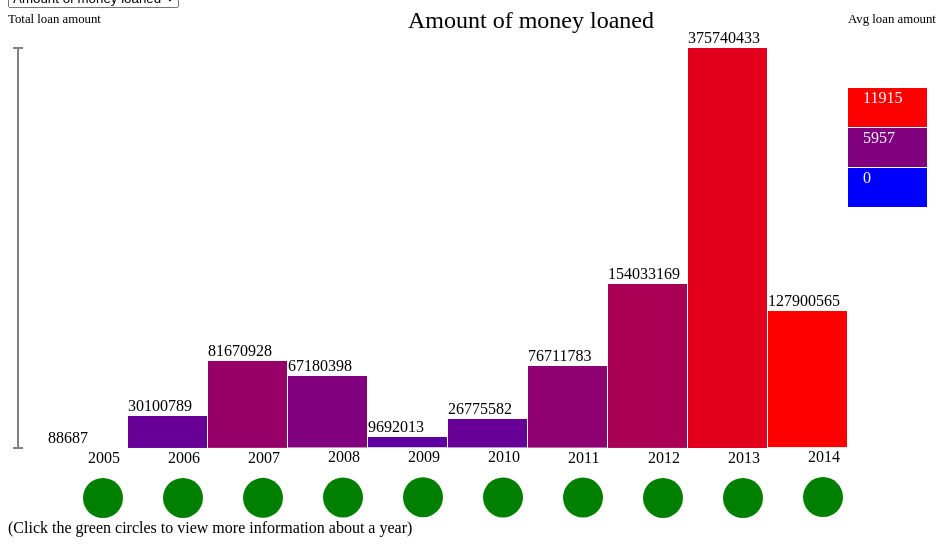
D3 v3 page, settled after 480 driven frames (8 s of simulated time); the page loaded 2 data file(s).


		
			// Bind initialization logic to page load. 
			window.onload = function () {
				initializeCharts();
				alert("For my data visualization I chose Prosper's loan data on all the loans that they have issued since 2005. I chose this data set because I was curious about examining the U.S. economy in terms of investments being made, people's financial health, and how well certain occupations are doing as the nature of the economy has changed through out the years.\n\nThe visualization is divided into two charts, the one at the top summarizes the data by the years and another that pops up when a year is selected that shows how all the money has been loaned for that year by occupation. When a year and/or occupation is selected, windows pop up with more details about that data point.\n\nAs you can see from the data, the 2008 financial crisis' impact on income and investments was significant. However, the data also illustrates that economic activity quickly built back up to a peak in 2013 as shown by more money being loaned, annual incomes raising, and more people investing.\n\nPlease note some data may be missing due to Prosper not incorporating it until a later date.");
			}

			// Global variables.
			var overviewChartId = '#overviewChart',
				detailChartId = '#detailChart',
				loanSummaryData = null, // Stores the summary data after it has been loaded.
				occupationSummaryData = null, // Stores the occupation data after it has been loaded.
				chartHeight = 400,
				chartWidth = 1060,
				margin = 40,
				barWidth = 80,
				buttonInactiveColor = "green",
				buttonActiveColor = "aquamarine",
				gridTextColorA = "DimGray",
				gridTextColorB = "Gray",
				selectedYearId = null, // Keeps track of the currently selected year data point id. Needed for changing the chart and maintaining a selection.
				selectedYear = null,
				selectedOccupationId = null, // Keeps track of the currently selected occupation data point id. Needed for changing the chart and maintaining a selection.
				selectedOccupationName = null;
				
			// Function called on page load to do all initialization logic.
			function initializeCharts() {
				loadData();
			}
			
			// Function called when a year is selected on the main histogram.
			function updateSelectedYear(id, year) {
			
				// Clear chart
				d3.select(detailChartId).selectAll("*").remove();
			
				buildDetailChart(detailChartId, chartHeight + 40, barWidth);
			
				// If a button is currently selected, set it back to the inactive color.
				if (selectedYearId != null)
					d3.select("#yearSelector_" + selectedYearId).attr("fill", buttonInactiveColor);
					
				// Cache reference to newly selected button and set it's color to active.
				selectedYearId = id;
				selectedYear = year;
				d3.select("#yearSelector_" + selectedYearId).attr("fill", buttonActiveColor);
			
				// Update the detail chart with the selected year's data.
				updateYearDetailChart(id);
								
				if (selectedOccupationId != null) {

					var dataSubset = getDataSubset(occupationSummaryData, selectedYear);
					
					var occupationData = getDataPoint("Occupation", selectedOccupationName, dataSubset);
					
					if (occupationData != null) {
						
						selectedOccupationId = null;
						updateSelectedOccupation(occupationData['Id'], selectedOccupationName, dataSubset);
						
					}
				}
			}
			
			// Function called when an occupation is selected.
			function updateSelectedOccupation(id, occupation, dataSubset) {

				// If a button is currently selected, set it back to the inactive color.
				if (selectedOccupationId != null)
					d3.select("#occupationSelector_" + selectedOccupationId).attr("fill", buttonInactiveColor);
					
				// Cache reference to newly selected button and set it's color to active.
				selectedOccupationId = id;
				selectedOccupationName = occupation;
				d3.select("#occupationSelector_" + selectedOccupationId).attr("fill", buttonActiveColor);
				
				updateOccupationDetailChart(selectedOccupationId, dataSubset)
			}
		
			// Sets current chart being displayed in the main histogram.
			function displayChart(chartType) {
				
				// Clear chart
				d3.select(overviewChartId).selectAll("*").remove();

				// Draw new chart.
				switch (chartType) {
					case "loanOriginalAmount":
						buildLoanSummaryHistogram(overviewChartId, 'Amount of money loaned', 'sum_loanOriginalAmount', 'mean_loanOriginalAmount', 'Avg loan amount', 'Total loan amount');
						break;
					
					case "investors":
						buildLoanSummaryHistogram(overviewChartId, 'Number of investors', 'sum_investors', 'mean_investors', 'Avg number of investors', 'Total number of investors');
						break;
					
					case "amountDelinquent":
						buildLoanSummaryHistogram(overviewChartId, 'Amount of money delinquent', 'sum_amountDelinquent', 'mean_amountDelinquent', 'Avg amount of money delinquent', 'Total amount of money delinquent');
						break;

					case "statedAnnualIncome":
						buildLoanSummaryHistogram(overviewChartId, 'Stated annual income', 'sum_statedAnnualIncome', 'mean_statedAnnualIncome', 'Avg annual income', 'Total annual income');
						break;
						
					case "annualLoanPayment":
						buildLoanSummaryHistogram(overviewChartId, 'Annual loan payment', 'sum_annualLoanPayment', 'mean_annualLoanPayment', 'Avg annual loan payment', 'Total annual loan payment');
						break;
				}
				
				// Refresh with the currently selected year if any.
				if (selectedYearId != null)
					updateSelectedYear(selectedYearId, selectedYear);
			}
				
			// Loads all of the data and draws the first chart.
			function loadData() {
				
				d3.csv("prosperLoanData_SummaryByYear.csv", function(error, data) {
				
					data.forEach(function(d) {
						d['Id'] = parseInt(d['Id']);
						d['ListingCreationYear'] = handleNaN(parseInt(d['ListingCreationYear']));
						
						d['mean_loanOriginalAmount'] = handleNaN(parseInt(d['mean_loanOriginalAmount']));
						d['mean_investors'] = handleNaN(parseInt(d['mean_investors']));
						d['mean_prosperScore'] = handleNaN(parseInt(d['mean_prosperScore']));
						d['mean_amountDelinquent'] = handleNaN(parseInt(d['mean_amountDelinquent']));
						d['mean_estimatedLoss'] = handleNaN(parseFloat(d['mean_estimatedLoss']));
						d['mean_estimatedReturn'] = handleNaN(parseFloat(d['mean_estimatedReturn']));
						d['mean_statedAnnualIncome'] = handleNaN(parseInt(d['mean_statedMonthlyIncome'] * 12));
						d['mean_creditScoreRangeLower'] = handleNaN(parseInt(d['mean_creditScoreRangeLower']));
						d['mean_annualLoanPayment'] = handleNaN(parseInt(d['mean_monthlyLoanPayment'] * 12));
						d['mean_borrowerAPR'] = handleNaN(parseFloat(d['mean_borrowerAPR']));
						d['mean_borrowerRate'] = handleNaN(parseFloat(d['mean_borrowerRate']));
						d['mean_debtToIncomeRatio'] = handleNaN(parseFloat(d['mean_debtToIncomeRatio']));
						d['mean_term'] = handleNaN(parseInt(d['mean_term']));
						
						d['count'] = handleNaN(parseInt(d['count']));
						
						d['sum_loanOriginalAmount'] = handleNaN(parseInt(d['sum_loanOriginalAmount']));
						d['sum_investors'] = handleNaN(parseInt(d['sum_investors']));
						d['sum_prosperScore'] = handleNaN(parseInt(d['sum_prosperScore']));
						d['sum_amountDelinquent'] = handleNaN(parseInt(d['sum_amountDelinquent']));
						d['sum_estimatedLoss'] = handleNaN(parseFloat(d['sum_estimatedLoss']));
						d['sum_estimatedReturn'] = handleNaN(parseFloat(d['sum_estimatedReturn']));
						d['sum_statedAnnualIncome'] = handleNaN(parseInt(d['sum_statedMonthlyIncome'] * 12));
						d['sum_creditScoreRangeLower'] = handleNaN(parseInt(d['sum_creditScoreRangeLower']));
						d['sum_annualLoanPayment'] = handleNaN(parseInt(d['sum_monthlyLoanPayment'] * 12));
						d['sum_borrowerAPR'] = handleNaN(parseFloat(d['sum_borrowerAPR']));
						d['sum_borrowerRate'] = handleNaN(parseFloat(d['sum_borrowerRate']));
						d['sum_debtToIncomeRatio'] = handleNaN(parseFloat(d['sum_debtToIncomeRatio']));
						d['sum_term'] = handleNaN(parseInt(d['sum_term']));
					});
					
					loanSummaryData = data;
					
					displayChart("loanOriginalAmount");
				});
				
				d3.csv("prosperLoanData_SummaryByYearAndOccupation.csv", function(error, data) {
				
					data.forEach(function(d) {
						d['Id'] = parseInt(d['Id']);
						d['ListingCreationYear'] = handleNaN(parseInt(d['ListingCreationYear']));
						
						d['mean_loanOriginalAmount'] = handleNaN(parseInt(d['mean_loanOriginalAmount']));
						d['mean_investors'] = handleNaN(parseInt(d['mean_investors']));
						d['mean_prosperScore'] = handleNaN(parseInt(d['mean_prosperScore']));
						d['mean_amountDelinquent'] = handleNaN(parseInt(d['mean_amountDelinquent']));
						d['mean_estimatedLoss'] = handleNaN(parseFloat(d['mean_estimatedLoss']));
						d['mean_estimatedReturn'] = handleNaN(parseFloat(d['mean_estimatedReturn']));
						d['mean_statedAnnualIncome'] = handleNaN(parseInt(d['mean_statedMonthlyIncome'] * 12));
						d['mean_creditScoreRangeLower'] = handleNaN(parseInt(d['mean_creditScoreRangeLower']));
						d['mean_annualLoanPayment'] = handleNaN(parseInt(d['mean_monthlyLoanPayment'] * 12));
						d['mean_borrowerAPR'] = handleNaN(parseFloat(d['mean_borrowerAPR']));
						d['mean_borrowerRate'] = handleNaN(parseFloat(d['mean_borrowerRate']));
						d['mean_debtToIncomeRatio'] = handleNaN(parseFloat(d['mean_debtToIncomeRatio']));
						d['mean_term'] = handleNaN(parseInt(d['mean_term']));
						
						d['count'] = handleNaN(parseInt(d['count']));
						
						d['sum_loanOriginalAmount'] = handleNaN(parseInt(d['sum_loanOriginalAmount']));
						d['sum_investors'] = handleNaN(parseInt(d['sum_investors']));
						d['sum_prosperScore'] = handleNaN(parseInt(d['sum_prosperScore']));
						d['sum_amountDelinquent'] = handleNaN(parseInt(d['sum_amountDelinquent']));
						d['sum_estimatedLoss'] = handleNaN(parseFloat(d['sum_estimatedLoss']));
						d['sum_estimatedReturn'] = handleNaN(parseFloat(d['sum_estimatedReturn']));
						d['sum_statedAnnualIncome'] = handleNaN(parseInt(d['sum_statedMonthlyIncome'] * 12));
						d['sum_creditScoreRangeLower'] = handleNaN(parseInt(d['sum_creditScoreRangeLower']));	
						d['sum_annualLoanPayment'] = handleNaN(parseInt(d['sum_monthlyLoanPayment'] * 12));
						d['sum_borrowerAPR'] = handleNaN(parseFloat(d['sum_borrowerAPR']));
						d['sum_borrowerRate'] = handleNaN(parseFloat(d['sum_borrowerRate']));
						d['sum_debtToIncomeRatio'] = handleNaN(parseFloat(d['sum_debtToIncomeRatio']));
						d['sum_term'] = handleNaN(parseInt(d['sum_term']));
					});
					
					occupationSummaryData = data;
				});
			}

			// Build the bar chart of how all the money for the year was loaned by occupation
			function buildLoanDetailHistogram(chart, year, key) {
			
				var dataSubset = getDataSubset(occupationSummaryData, year),
					titleTextSize = "1em";
			
				var graphPosX = 465,
					prevPosY = 50,
					sum = d3.sum(dataSubset, function(d) {
						if (d['ListingCreationYear'] == year)
							return d[key];
						else return 0;
					}),
					colors = d3.scale.category20();
				
				var posY = d3.scale.linear()
					.domain([0, sum])
					.range([0, chartHeight]);
					
				// Bind data to visuals
				var bar = chart.selectAll("g")
					.data(dataSubset)
					.enter()
					.append("g")
					.attr("transform", function(d, i) {

						lastEndPointY = prevPosY;
						prevPosY = lastEndPointY + posY(d[key]);
						
						return "translate(" + graphPosX + "," + lastEndPointY + ")";
					});
					
				// Attach chart title text
				chart.append("text")
					.attr("x", graphPosX - 60)
					.attr("y", 30)
					.style("font-size", titleTextSize)
					.text("Total money loaned for " + year + " by occupation");
				
				// Build visual bar objects.
				bar.append("rect")
					.attr("width", barWidth)
					.attr("height", function(d) {
						var value = posY(d[key]) - 1;
						if (value < 0) value = 0;
						
						return value; 
					})
					.attr("fill", function(d, i) { return colors(i); });
					
				// Build occupation selector bounding areas.
				bar.append("circle")
					.attr("cx", function(d, i) {
						if (i % 2 == 0)
							return 90 + ((i % 3) * 10);
						else return -30 + ((i % 3) * 10);
					})
					.attr("cy", function(d) {
						var value = (posY(d[key]) / 2) - 1;
						if (value < 0) value = 0;
						
						return value; 
					})
					.attr("r", barWidth / 16)
					.attr("fill", buttonInactiveColor)
					.attr("id", function(d) {
						return "occupationSelector_" + d["Id"];
					})
					.on("click", function(d) {
						updateSelectedOccupation(d["Id"], d["Occupation"], dataSubset);
					});
					
				chart.append("text")
					.attr("x", graphPosX - 300)
					.attr("y", prevPosY + 20)
					.style("font-size", "1em")
					.text("(Click the " + buttonInactiveColor + " circles to view more information about an occupation)");
					
			}
			
			// Builds the main summary histogram.
			function buildLoanSummaryHistogram(overviewChartId, chartTitle, barKey, colorKey, colorScaleLabel, transformScaleLabel) {
			
				var legendBarHeight = 40,
					legendBarTextOffset = 15,
					colorScaleMax = d3.max(loanSummaryData, function(d) {
							return d[colorKey];
						}),
					colorScaleMin = 0,
					transformScaleMax = d3.max(loanSummaryData, function(d) { return d[barKey]; }),
					transformScaleMin = d3.min(loanSummaryData, function(d) { return d[barKey]; }),
					titleTextSize = "1.5em",
					labelTextSize = ".8em",
					sumTextSize = "1em",
					yearTextSize = "1em",
					avgTextSize = "1em";
					
				// Build transformations
				var colorGrad = d3.scale.linear()
					.domain([colorScaleMin, colorScaleMax])
					.range(["blue", "red"]);

				var posY = d3.scale.linear()
					.domain([transformScaleMin, transformScaleMax])
					.range([chartHeight, 0]);
				
				var scaleY = d3.scale.linear()
					.domain([transformScaleMin, transformScaleMax])
					.range([0, chartHeight]);
					
				// Initialize chart
				var chart = d3.select(overviewChartId)
					.attr("width", barWidth * (loanSummaryData.length + 1) + (2 * margin) + 100)
					.attr("height", chartHeight + (2 * margin) + 60);

				// Bind data to visuals
				var bar = chart.selectAll("g")
					.data(loanSummaryData)
					.enter()
					.append("g")
					.attr("transform", function(d, i) {
						if (isNaN(loanSummaryData[i][barKey]))
							return "translate(" + ((i * barWidth) + margin) + ",0)";
						else return "translate(" + ((i * barWidth) + margin) + "," + parseInt(posY(loanSummaryData[i][barKey]) + margin) + ")";
					});
				
				// Build visual bar objects.
				bar.append("rect")
					.attr("width", barWidth - 1)
					.attr("height", function(d) {
						if (isNaN(d[barKey]))
							return 0;
						else return scaleY(d[barKey]); 
					})
					.attr("fill", function(d) { return colorGrad(d[colorKey]); });

				// Attach chart title text
				chart.append("text")
					.attr("x", (barWidth * loanSummaryData.length) / 2)
					.attr("y", 20)
					.style("font-size", titleTextSize)
					.text(chartTitle);
					
				chart.append("text")
					.attr("x", 0)
					.attr("y", 525)
					.style("font-size", "1em")
					.text("(Click the " + buttonInactiveColor + " circles to view more information about a year)");

				// Attach sum amount text
				bar.append("text")
					.attr("x", 0)
					.attr("y", -5)
					.attr("fill", "black")
					.style("font-size", sumTextSize)
					.text(function(d) { return parseInt(d[barKey]); });
				
				// Build selecting bounding areas.
				bar.append("circle")
					.attr("cx", 55)
					.attr("cy", function(d) {
						if (isNaN(d[barKey]))
							return margin + chartHeight + 50;
						else return scaleY(d[barKey]) + 50;
					})
					.attr("r", barWidth / 4)
					.attr("fill", buttonInactiveColor)
					.attr("id", function(d) {
						return "yearSelector_" + d["Id"];
					})
					.on("click", function(d) {
						updateSelectedYear(d["Id"], d['ListingCreationYear']);
					});
				
				// Attach year for each bar.
				bar.append("text")
					.attr("x", barWidth / 2)
					.attr("y", function(d) {
						if (isNaN(d[barKey]))
							return margin + chartHeight + 15;
						else return scaleY(d[barKey]) + 15;
					})
					.attr("fill", "black")
					.style("font-size", yearTextSize)
					.attr("opacity", function (d) {
						if (isNaN(d[barKey]))
							return 1;
						else return 1;
					})
					.text(function(d) { return parseInt(d["ListingCreationYear"]); });
					
				// Build color legend
				
				// Max
				chart.append("rect")
					.attr("x", (10 * barWidth) + margin)
					.attr("y", legendBarHeight + margin )
					.attr("width", barWidth - 1)
					.attr("height", legendBarHeight - 1)
					.attr("fill", function(d) {
						return colorGrad(colorScaleMax);
					});
					
				chart.append("text")
						.attr("x", (10 * barWidth) + margin + legendBarTextOffset)
						.attr("y", legendBarHeight + margin + legendBarTextOffset)
						.attr("fill", "white")
						.style("font-size", avgTextSize)
						.text(function() { return parseInt(colorScaleMax); });
				
				// Mid
				chart.append("rect")
					.attr("x", (10 * barWidth) + margin)
					.attr("y", (legendBarHeight * 2) + margin)
					.attr("width", barWidth - 1)
					.attr("height", legendBarHeight - 1)
					.attr("fill", function(d) {
						return colorGrad(colorScaleMin + ((colorScaleMax - colorScaleMin) / 2));
					})
					
				chart.append("text")
					.attr("x", (10 * barWidth) + margin + legendBarTextOffset)
					.attr("y", (legendBarHeight * 2) + margin + legendBarTextOffset)
					.attr("fill", "white")
					.style("font-size", avgTextSize)
					.text(function() { return parseInt(colorScaleMin + ((colorScaleMax - colorScaleMin) / 2)); });
				
				// Min
				chart.append("rect")
					.attr("x", (10 * barWidth) + margin)
					.attr("y", (legendBarHeight * 3) + margin)
					.attr("width", barWidth - 1)
					.attr("height", legendBarHeight - 1)
					.attr("fill", function(d) {
						return colorGrad(colorScaleMin);
					})

				chart.append("text")
					.attr("x", (10 * barWidth) + margin + legendBarTextOffset)
					.attr("y", (legendBarHeight * 3) + margin + legendBarTextOffset)
					.attr("fill", "white")
					.style("font-size", avgTextSize)
					.text(function() { return parseInt(colorScaleMin); });
						
				// Transform scale label
				chart.append("text")
					.attr("x", 0)
					.attr("y", 15)
					.attr("fill", "black")
					.style("font-size", labelTextSize)
					.text(transformScaleLabel);

				// Color scale label
				chart.append("text")
					.attr("x", (10 * barWidth) + margin)
					.attr("y", 15)
					.attr("fill", "black")
					.style("font-size", labelTextSize)
					.text(colorScaleLabel);
					
				// Draw transform axis line
				chart.append("line")
					.attr("x1", 10)
					.attr("y1", margin)
					.attr("x2", 10)
					.attr("y2", chartHeight + margin)
					.attr("stroke", "grey")
					.attr("stroke-width", "2");
					
				chart.append("line")
					.attr("x1", 5)
					.attr("y1", margin)
					.attr("x2", 15)
					.attr("y2", margin)
					.attr("stroke", "grey")
					.attr("stroke-width", "2");
					
				chart.append("line")
					.attr("x1", 5)
					.attr("y1", chartHeight + margin)
					.attr("x2", 15)
					.attr("y2", chartHeight + margin)
					.attr("stroke", "grey")
					.attr("stroke-width", "2");
			}
			
			// Build details chart to display data about the selected year.
			function buildDetailChart(detailChartId, chartHeight, barWidth) {
			
				var textHeight = 15,
					windowXPos = 10,
					windowYPos = 40,
					textXOffset = 10,
					textColor = "black",
					textSize = ".35em",
					opacity = 0,
					textClass = "infoWindowText",
					occupationWindowXPos = 600,
					occupationWindowYPos = 80;
			
				// Initialize chart for drawing to.
				var chart = d3.select(detailChartId)
					.attr("width", barWidth * loanSummaryData.length + (2 * margin) + 180)
					.attr("height", chartHeight + (2 * margin));
					
				// Detail window title
				chart.append("text")
					.attr("x", windowXPos + textXOffset)
					.attr("y", windowYPos + (textHeight * -2))
					.attr("fill", textColor)
					.attr("dy", "1em")
					.attr("id", "year_title_text")
					.attr("opacity", opacity)
					.attr("class", textClass)
					.text("Year summary");
			
				// Build detail window for year.
				chart.append("rect")
					.attr("x", windowXPos)
					.attr("y", windowYPos)
					.attr("width", 400)
					.attr("height", textHeight * 20)
					.attr("fill", "aquamarine")
					.attr("opacity", opacity)
					.attr("id", "infoWindow");
				
				// Loan count
				chart.append("text")
					.attr("x", windowXPos + textXOffset)
					.attr("y", windowYPos + (textHeight * 1))
					.attr("fill", gridTextColorA)
					.attr("dy", textSize)
					.attr("id", "year_count_text")
					.attr("opacity", opacity)
					.attr("class", textClass)
					.text("");
				
				// Loan amount
				chart.append("text")
					.attr("x", windowXPos + textXOffset)
					.attr("y", windowYPos + (textHeight * 2))
					.attr("fill", gridTextColorB)
					.attr("dy", textSize)
					.attr("id", "year_sum_loanOriginalAmount_text")
					.attr("opacity", opacity)
					.attr("class", textClass)
					.text("");

				chart.append("text")
					.attr("x", windowXPos + textXOffset)
					.attr("y", windowYPos + (textHeight * 3))
					.attr("fill", gridTextColorA)
					.attr("dy", textSize)
					.attr("id", "year_mean_loanOriginalAmount_text")
					.attr("opacity", opacity)
					.attr("class", textClass)
					.text("");
				
				// Investors
				chart.append("text")
					.attr("x", windowXPos + textXOffset)
					.attr("y", windowYPos + (textHeight * 4))
					.attr("fill", gridTextColorB)
					.attr("dy", textSize)
					.attr("id", "year_sum_investors_text")
					.attr("opacity", opacity)
					.attr("class", textClass)
					.text("");
				
				chart.append("text")
					.attr("x", windowXPos + textXOffset)
					.attr("y", windowYPos + (textHeight * 5))
					.attr("fill", gridTextColorA)
					.attr("dy", textSize)
					.attr("id", "year_mean_investors_text")
					.attr("opacity", opacity)
					.attr("class", textClass)
					.text("");
				
				// Estimated loss
				chart.append("text")
					.attr("x", windowXPos + textXOffset)
					.attr("y", windowYPos + (textHeight * 6))
					.attr("fill", gridTextColorB)
					.attr("dy", textSize)
					.attr("id", "year_mean_estimatedLoss_text")
					.attr("opacity", opacity)
					.attr("class", textClass)
					.text("");

				// Estimated return	
				chart.append("text")
					.attr("x", windowXPos + textXOffset)
					.attr("y", windowYPos + (textHeight * 7))
					.attr("fill", gridTextColorA)
					.attr("dy", textSize)
					.attr("id", "year_mean_estimatedReturn_text")
					.attr("opacity", opacity)
					.attr("class", textClass)
					.text("");
				
				// Amount delinquent
				chart.append("text")
					.attr("x", windowXPos + textXOffset)
					.attr("y", windowYPos + (textHeight * 8))
					.attr("fill", gridTextColorB)
					.attr("dy", textSize)
					.attr("id", "year_sum_amountDelinquent_text")
					.attr("opacity", opacity)
					.attr("class", textClass)
					.text("");

				chart.append("text")
					.attr("x", windowXPos + textXOffset)
					.attr("y", windowYPos + (textHeight * 9))
					.attr("fill", gridTextColorA)
					.attr("dy", textSize)
					.attr("id", "year_mean_amountDelinquent_text")
					.attr("opacity", opacity)
					.attr("class", textClass)
					.text("");				

				// Prosper score	
				chart.append("text")
					.attr("x", windowXPos + textXOffset)
					.attr("y", windowYPos + (textHeight * 10))
					.attr("fill", gridTextColorB)
					.attr("dy", textSize)
					.attr("id", "year_mean_prosperScore_text")
					.attr("opacity", opacity)
					.attr("class", textClass)
					.text("");
					
				// Stated monthly income
				chart.append("text")
					.attr("x", windowXPos + textXOffset)
					.attr("y", windowYPos + (textHeight * 11))
					.attr("fill", gridTextColorA)
					.attr("dy", textSize)
					.attr("id", "year_sum_statedAnnualIncome_text")
					.attr("opacity", opacity)
					.attr("class", textClass)
					.text("");
				
				chart.append("text")
					.attr("x", windowXPos + textXOffset)
					.attr("y", windowYPos + (textHeight * 12))
					.attr("fill", gridTextColorB)
					.attr("dy", textSize)
					.attr("id", "year_mean_statedAnnualIncome_text")
					.attr("opacity", opacity)
					.attr("class", textClass)
					.text("");
					
				// Credit score
				chart.append("text")
					.attr("x", windowXPos + textXOffset)
					.attr("y", windowYPos + (textHeight * 13))
					.attr("fill", gridTextColorA)
					.attr("dy", textSize)
					.attr("id", "year_mean_creditScoreRangeLower_text")
					.attr("opacity", opacity)
					.attr("class", textClass)
					.text("");
				
				// Monthly loan payment;
				chart.append("text")
					.attr("x", windowXPos + textXOffset)
					.attr("y", windowYPos + (textHeight * 14))
					.attr("fill", gridTextColorB)
					.attr("dy", textSize)
					.attr("id", "year_sum_annualLoanPayment_text")
					.attr("opacity", opacity)
					.attr("class", textClass)
					.text("");
				
				chart.append("text")
					.attr("x", windowXPos + textXOffset)
					.attr("y", windowYPos + (textHeight * 15))
					.attr("fill", gridTextColorA)
					.attr("dy", textSize)
					.attr("id", "year_mean_annualLoanPayment_text")
					.attr("opacity", opacity)
					.attr("class", textClass)
					.text("");
				

				// Borrower APR
				chart.append("text")
					.attr("x", windowXPos + textXOffset)
					.attr("y", windowYPos + (textHeight * 16))
					.attr("fill", gridTextColorB)
					.attr("dy", textSize)
					.attr("id", "year_mean_borrowerAPR_text")
					.attr("opacity", opacity)
					.attr("class", textClass)
					.text("");
				
				// Borrower rate
				chart.append("text")
					.attr("x", windowXPos + textXOffset)
					.attr("y", windowYPos + (textHeight * 17))
					.attr("fill", gridTextColorA)
					.attr("dy", textSize)
					.attr("id", "year_mean_borrowerRate_text")
					.attr("opacity", opacity)
					.attr("class", textClass)
					.text("");
				
				// Debt to income ratio
				chart.append("text")
					.attr("x", windowXPos + textXOffset)
					.attr("y", windowYPos + (textHeight * 18))
					.attr("fill", gridTextColorB)
					.attr("dy", textSize)
					.attr("id", "year_mean_debtToIncomeRatio_text")
					.attr("opacity", opacity)
					.attr("class", textClass)
					.text("");
				
				// Term
				chart.append("text")
					.attr("x", windowXPos + textXOffset)
					.attr("y", windowYPos + (textHeight * 19))
					.attr("fill", gridTextColorA)
					.attr("dy", textSize)
					.attr("id", "year_mean_term_text")
					.attr("opacity", opacity)
					.attr("class", textClass)
					.text("");
					
				// Build occupation detail chart.
				
				// Build background box
				chart.append("rect")
					.attr("x", occupationWindowXPos)
					.attr("y", occupationWindowYPos)
					.attr("width", 400)
					.attr("height", textHeight * 21)
					.attr("fill", "aquamarine")
					.attr("opacity", opacity)
					.attr("id", "occupationInfoWindow");
					
				// Detail window title
				chart.append("text")
					.attr("x", occupationWindowXPos + textXOffset)
					.attr("y", occupationWindowYPos + (textHeight * -2))
					.attr("fill", textColor)
					.attr("dy", "1em")
					.attr("id", "occupation_title_text")
					.attr("opacity", opacity)
					.attr("class", textClass)
					.text("Occupation summary");
					
				// Occupation name
				chart.append("text")
					.attr("x", occupationWindowXPos + textXOffset)
					.attr("y", occupationWindowYPos + (textHeight * 1))
					.attr("fill", gridTextColorA)
					.attr("dy", textSize)
					.attr("id", "occupation_name_text")
					.attr("opacity", opacity)
					.attr("class", textClass)
					.text("");
				
				// Loan count
				chart.append("text")
					.attr("x", occupationWindowXPos + textXOffset)
					.attr("y", occupationWindowYPos + (textHeight * 2))
					.attr("fill", gridTextColorB)
					.attr("dy", textSize)
					.attr("id", "occupation_count_text")
					.attr("opacity", opacity)
					.attr("class", textClass)
					.text("");
				
				// Loan amount
				chart.append("text")
					.attr("x", occupationWindowXPos + textXOffset)
					.attr("y", occupationWindowYPos + (textHeight * 3))
					.attr("fill", gridTextColorA)
					.attr("dy", textSize)
					.attr("id", "occupation_sum_loanOriginalAmount_text")
					.attr("opacity", opacity)
					.attr("class", textClass)
					.text("");

				chart.append("text")
					.attr("x", occupationWindowXPos + textXOffset)
					.attr("y", occupationWindowYPos + (textHeight * 4))
					.attr("fill", gridTextColorB)
					.attr("dy", textSize)
					.attr("id", "occupation_mean_loanOriginalAmount_text")
					.attr("opacity", opacity)
					.attr("class", textClass)
					.text("");
				
				// Investors
				chart.append("text")
					.attr("x", occupationWindowXPos + textXOffset)
					.attr("y", occupationWindowYPos + (textHeight * 5))
					.attr("fill", gridTextColorA)
					.attr("dy", textSize)
					.attr("id", "occupation_sum_investors_text")
					.attr("opacity", opacity)
					.attr("class", textClass)
					.text("");
				
				chart.append("text")
					.attr("x", occupationWindowXPos + textXOffset)
					.attr("y", occupationWindowYPos + (textHeight * 6))
					.attr("fill", gridTextColorB)
					.attr("dy", textSize)
					.attr("id", "occupation_mean_investors_text")
					.attr("opacity", opacity)
					.attr("class", textClass)
					.text("");
				
				// Estimated loss
				chart.append("text")
					.attr("x", occupationWindowXPos + textXOffset)
					.attr("y", occupationWindowYPos + (textHeight * 7))
					.attr("fill", gridTextColorA)
					.attr("dy", textSize)
					.attr("id", "occupation_mean_estimatedLoss_text")
					.attr("opacity", opacity)
					.attr("class", textClass)
					.text("");

				// Estimated return	
				chart.append("text")
					.attr("x", occupationWindowXPos + textXOffset)
					.attr("y", occupationWindowYPos + (textHeight * 8))
					.attr("fill", gridTextColorB)
					.attr("dy", textSize)
					.attr("id", "occupation_mean_estimatedReturn_text")
					.attr("opacity", opacity)
					.attr("class", textClass)
					.text("");
				
				// Amount delinquent
				chart.append("text")
					.attr("x", occupationWindowXPos + textXOffset)
					.attr("y", occupationWindowYPos + (textHeight * 9))
					.attr("fill", gridTextColorA)
					.attr("dy", textSize)
					.attr("id", "occupation_sum_amountDelinquent_text")
					.attr("opacity", opacity)
					.attr("class", textClass)
					.text("");

				chart.append("text")
					.attr("x", occupationWindowXPos + textXOffset)
					.attr("y", occupationWindowYPos + (textHeight * 10))
					.attr("fill", gridTextColorB)
					.attr("dy", textSize)
					.attr("id", "occupation_mean_amountDelinquent_text")
					.attr("opacity", opacity)
					.attr("class", textClass)
					.text("");				

				// Prosper score	
				chart.append("text")
					.attr("x", occupationWindowXPos + textXOffset)
					.attr("y", occupationWindowYPos + (textHeight * 11))
					.attr("fill", gridTextColorA)
					.attr("dy", textSize)
					.attr("id", "occupation_mean_prosperScore_text")
					.attr("opacity", opacity)
					.attr("class", textClass)
					.text("");
					
				// Stated monthly income
				chart.append("text")
					.attr("x", occupationWindowXPos + textXOffset)
					.attr("y", occupationWindowYPos + (textHeight * 12))
					.attr("fill", gridTextColorB)
					.attr("dy", textSize)
					.attr("id", "occupation_sum_statedAnnualIncome_text")
					.attr("opacity", opacity)
					.attr("class", textClass)
					.text("");
				
				chart.append("text")
					.attr("x", occupationWindowXPos + textXOffset)
					.attr("y", occupationWindowYPos + (textHeight * 13))
					.attr("fill", gridTextColorA)
					.attr("dy", textSize)
					.attr("id", "occupation_mean_statedAnnualIncome_text")
					.attr("opacity", opacity)
					.attr("class", textClass)
					.text("");
					
				// Credit score
				chart.append("text")
					.attr("x", occupationWindowXPos + textXOffset)
					.attr("y", occupationWindowYPos + (textHeight * 14))
					.attr("fill", gridTextColorB)
					.attr("dy", textSize)
					.attr("id", "occupation_mean_creditScoreRangeLower_text")
					.attr("opacity", opacity)
					.attr("class", textClass)
					.text("");
				
				// Monthly loan payment;
				chart.append("text")
					.attr("x", occupationWindowXPos + textXOffset)
					.attr("y", occupationWindowYPos + (textHeight * 15))
					.attr("fill", gridTextColorA)
					.attr("dy", textSize)
					.attr("id", "occupation_sum_annualLoanPayment_text")
					.attr("opacity", opacity)
					.attr("class", textClass)
					.text("");
				
				chart.append("text")
					.attr("x", occupationWindowXPos + textXOffset)
					.attr("y", occupationWindowYPos + (textHeight * 16))
					.attr("fill", gridTextColorB)
					.attr("dy", textSize)
					.attr("id", "occupation_mean_annualLoanPayment_text")
					.attr("opacity", opacity)
					.attr("class", textClass)
					.text("");
				

				// Borrower APR
				chart.append("text")
					.attr("x", occupationWindowXPos + textXOffset)
					.attr("y", occupationWindowYPos + (textHeight * 17))
					.attr("fill", gridTextColorA)
					.attr("dy", textSize)
					.attr("id", "occupation_mean_borrowerAPR_text")
					.attr("opacity", opacity)
					.attr("class", textClass)
					.text("");
				
				// Borrower rate
				chart.append("text")
					.attr("x", occupationWindowXPos + textXOffset)
					.attr("y", occupationWindowYPos + (textHeight * 18))
					.attr("fill", gridTextColorB)
					.attr("dy", textSize)
					.attr("id", "occupation_mean_borrowerRate_text")
					.attr("opacity", opacity)
					.attr("class", textClass)
					.text("");
				
				// Debt to income ratio
				chart.append("text")
					.attr("x", occupationWindowXPos + textXOffset)
					.attr("y", occupationWindowYPos + (textHeight * 19))
					.attr("fill", gridTextColorA)
					.attr("dy", textSize)
					.attr("id", "occupation_mean_debtToIncomeRatio_text")
					.attr("opacity", opacity)
					.attr("class", textClass)
					.text("");
				
				// Term
				chart.append("text")
					.attr("x", occupationWindowXPos + textXOffset)
					.attr("y", occupationWindowYPos + (textHeight * 20))
					.attr("fill", gridTextColorB)
					.attr("dy", textSize)
					.attr("id", "occupation_mean_term_text")
					.attr("opacity", opacity)
					.attr("class", textClass)
					.text("");
			}
			
			// Updates detail chart containing data about the selected year.
			function updateYearDetailChart(id) {
				
				var summary = getDataPoint('Id', id, loanSummaryData),
					opacity = 1;
				
				if (summary == null) return;
				
				buildLoanDetailHistogram(d3.select(detailChartId), summary['ListingCreationYear'], 'sum_loanOriginalAmount');
			
				d3.select("#infoWindow").attr("opacity", opacity);
				
				d3.select("#year_title_text").attr("opacity", opacity);
				
				// Loan count
				d3.select("#year_count_text")
					.attr("opacity", opacity)
					.text("Total number of loans: " + summary['count']);
				
				// Loan amount
				d3.select("#year_sum_loanOriginalAmount_text")
					.attr("opacity", opacity)
					.text("Total amount of money loaned: $" + (summary['sum_loanOriginalAmount']));
				
				d3.select("#year_mean_loanOriginalAmount_text")
					.attr("opacity", opacity)
					.text("Average amount of money loaned: $" + (summary['mean_loanOriginalAmount']));
					
				// Investors
				d3.select("#year_sum_investors_text")
					.attr("opacity", opacity)
					.text("Total number of investors: " + (summary['sum_investors']));	
				
				d3.select("#year_mean_investors_text")
					.attr("opacity", opacity)
					.text("Average number of investors per loan: " + (summary['mean_investors']));
					
				// Estimated loss
				d3.select("#year_mean_estimatedLoss_text")
					.attr("opacity", opacity)
					.text("Average estimated loss per loan: " + (summary['mean_estimatedLoss']));

				// Estimated return
				d3.select("#year_mean_estimatedReturn_text")
					.attr("opacity", opacity)
					.text("Average estimated return per loan: " + (summary['mean_estimatedReturn']));

				// Amount delinquent
				d3.select("#year_sum_amountDelinquent_text")
					.attr("opacity", opacity)
					.text("Total amount of delinquent money: $" + (summary['sum_amountDelinquent']));
				
				d3.select("#year_mean_amountDelinquent_text")
					.attr("opacity", opacity)
					.text("Average amount of delinquent money per loan: $" + (summary['mean_amountDelinquent']));

				// Prosper score
				d3.select("#year_mean_prosperScore_text")
					.attr("opacity", opacity)
					.text("Average Prosper score per loan: " + (summary['mean_prosperScore']));

				// Stated annual income
				d3.select("#year_sum_statedAnnualIncome_text")
					.attr("opacity", opacity)
					.text("Total stated annual income: $" + (summary['sum_statedAnnualIncome']));
					
				d3.select("#year_mean_statedAnnualIncome_text")
					.attr("opacity", opacity)
					.text("Average stated annual income: $" + (summary['mean_statedAnnualIncome']));
							
				// Credit score
				d3.select("#year_mean_creditScoreRangeLower_text")
					.attr("opacity", opacity)
					.text("Average lowest credit score: " + (summary['mean_creditScoreRangeLower']));
				
				// Annual loan payment
				d3.select("#year_mean_annualLoanPayment_text")
					.attr("opacity", opacity)
					.text("Average annual loan payment: $" + (summary['mean_annualLoanPayment']));
					
				d3.select("#year_sum_annualLoanPayment_text")
					.attr("opacity", opacity)
					.text("Total annual loan payment: $" + (summary['sum_annualLoanPayment']));

				// Borrower APR
				d3.select("#year_mean_borrowerAPR_text")
					.attr("opacity", opacity)
					.text("Average borrower APR: " + summary['mean_borrowerAPR']);
				
				// Borrower rate
				d3.select("#year_mean_borrowerRate_text")
					.attr("opacity", opacity)
					.text("Average borrower rate: " + summary['mean_borrowerRate']);
				
				// Debt to income ratio
				d3.select("#year_mean_debtToIncomeRatio_text")
					.attr("opacity", opacity)
					.text("Average debt to income ratio: " + summary['mean_debtToIncomeRatio']);
				
				// Term
				d3.select("#year_mean_term_text")
					.attr("opacity", opacity)
					.text("Average loan payment term: " + (summary['mean_term']) + " months");
			}
			
			// Updates detail chart containing data about the selected occupation.
			function updateOccupationDetailChart(id, dataSubset) {
				
				var summary = getDataPoint('Id', id, dataSubset),
					opacity = 1;
				
				if (summary == null) return;
			
				d3.select("#occupationInfoWindow").attr("opacity", opacity);
				
				d3.select("#occupation_title_text").attr("opacity", opacity);
				
				// Occupation name
				d3.select("#occupation_name_text")
					.attr("opacity", opacity)
					.text("Occupation: " + summary['Occupation']);

				// Loan count
				d3.select("#occupation_count_text")
					.attr("opacity", opacity)
					.text("Total number of loans: " + summary['count']);
				
				// Loan amount
				d3.select("#occupation_sum_loanOriginalAmount_text")
					.attr("opacity", opacity)
					.text("Total amount of money loaned: $" + (summary['sum_loanOriginalAmount']));
				
				d3.select("#occupation_mean_loanOriginalAmount_text")
					.attr("opacity", opacity)
					.text("Average amount of money loaned: $" + (summary['mean_loanOriginalAmount']));
					
				// Investors
				d3.select("#occupation_sum_investors_text")
					.attr("opacity", opacity)
					.text("Total number of investors: " + (summary['sum_investors']));	
				
				d3.select("#occupation_mean_investors_text")
					.attr("opacity", opacity)
					.text("Average number of investors per loan: " + (summary['mean_investors']));
					
				// Estimated loss
				d3.select("#occupation_mean_estimatedLoss_text")
					.attr("opacity", opacity)
					.text("Average estimated loss per loan: " + (summary['mean_estimatedLoss']));

				// Estimated return
				d3.select("#occupation_mean_estimatedReturn_text")
					.attr("opacity", opacity)
					.text("Average estimated return per loan: " + (summary['mean_estimatedReturn']));

				// Amount delinquent
				d3.select("#occupation_sum_amountDelinquent_text")
					.attr("opacity", opacity)
					.text("Total amount of delinquent money: $" + (summary['sum_amountDelinquent']));
				
				d3.select("#occupation_mean_amountDelinquent_text")
					.attr("opacity", opacity)
					.text("Average amount of delinquent money per loan: $" + (summary['mean_amountDelinquent']));

				// Prosper score
				d3.select("#occupation_mean_prosperScore_text")
					.attr("opacity", opacity)
					.text("Average Prosper score per loan: " + (summary['mean_prosperScore']));

				// Stated annual income
				d3.select("#occupation_sum_statedAnnualIncome_text")
					.attr("opacity", opacity)
					.text("Total stated annual income: $" + (summary['sum_statedAnnualIncome']));
					
				d3.select("#occupation_mean_statedAnnualIncome_text")
					.attr("opacity", opacity)
					.text("Average stated annual income: $" + (summary['mean_statedAnnualIncome']));
							
				// Credit score
				d3.select("#occupation_mean_creditScoreRangeLower_text")
					.attr("opacity", opacity)
					.text("Average lowest credit score: " + (summary['mean_creditScoreRangeLower']));
				
				// Annual loan payment
				d3.select("#occupation_mean_annualLoanPayment_text")
					.attr("opacity", opacity)
					.text("Average annual loan payment: $" + (summary['mean_annualLoanPayment']));
					
				d3.select("#occupation_sum_annualLoanPayment_text")
					.attr("opacity", opacity)
					.text("Total annual loan payment: $" + (summary['sum_annualLoanPayment']));

				// Borrower APR
				d3.select("#occupation_mean_borrowerAPR_text")
					.attr("opacity", opacity)
					.text("Average borrower APR: " + summary['mean_borrowerAPR']);
				
				// Borrower rate
				d3.select("#occupation_mean_borrowerRate_text")
					.attr("opacity", opacity)
					.text("Average borrower rate: " + summary['mean_borrowerRate']);
				
				// Debt to income ratio
				d3.select("#occupation_mean_debtToIncomeRatio_text")
					.attr("opacity", opacity)
					.text("Average debt to income ratio: " + summary['mean_debtToIncomeRatio']);
				
				// Term
				d3.select("#occupation_mean_term_text")
					.attr("opacity", opacity)
					.text("Average loan payment term: " + (summary['mean_term']) + " months");
			}
			
			// Function for grabbing a data point using an id value.
			function getDataPoint(key, value, data) {
				for (i = 0; i < data.length; i++)
					if (data[i][key] == value)
						return data[i];
				
				return null;
			}
			
			// Gets a subset of the data by year.
			function getDataSubset(data, year) {
				dataSubset = [];
				
				for (i = 0; i < data.length; i++)
					if (data[i]['ListingCreationYear'] == year)
						dataSubset.push(data[i]);
						
				return dataSubset;
			}

			// Used to turn NaN values into blank strings
			function handleNaN(value) {
				if (isNaN(value))
					return "";
				else return value;
			}
		

### data: prosperLoanData_SummaryByYearAndOccupation.csv
Id, ListingCreationYear, Occupation, mean_loanOriginalAmount, median_loanOriginalAmount, sum_loanOriginalAmount, mean_amountDelinquent, median_amountDelinquent, sum_amountDelinquent, mean_investors, median_investors, sum_investors, mean_prosperScore, median_prosperScore, sum_prosperScore, mean_estimatedLoss, median_estimatedLoss, sum_estimatedLoss, mean_estimatedReturn, median_estimatedReturn, sum_estimatedReturn, mean_statedMonthlyIncome, median_statedMonthlyIncome, sum_statedMonthlyIncome
1, 2005, , 3856, 3000, 88687, NA, NA, NA, 5.174, 5, 119, NA, NA, NA, NA, NA, NA, NA, NA, NA, 10947, 9167, 251792
2, 2006, , 4559, 3000, 9953321, NA, NA, NA, 46.17, 31, 100782, NA, NA, NA, NA, NA, NA, NA, NA, NA, 5117, 4083, 11169492
3, 2006, Accountant/CPA, 5315, 3500, 473001, NA, NA, NA, 69.28, 52, 6166, NA, NA, NA, NA, NA, NA, NA, NA, NA, 5648, 5000, 502683
4, 2006, Administrative Assistant, 4212, 3000, 577039, NA, NA, NA, 55.43, 34, 7594, NA, NA, NA, NA, NA, NA, NA, NA, NA, 3057, 2789, 418799
5, 2006, Analyst, 4930, 3640, 601400, NA, NA, NA, 69.98, 49.5, 8538, NA, NA, NA, NA, NA, NA, NA, NA, NA, 6265, 4583, 764354
6, 2006, Architect, 4780, 5500, 47800, NA, NA, NA, 73.5, 57.5, 735, NA, NA, NA, NA, NA, NA, NA, NA, NA, 5488, 4479, 54883
7, 2006, Attorney, 8390, 4975, 167801, NA, NA, NA, 98.65, 46.5, 1973, NA, NA, NA, NA, NA, NA, NA, NA, NA, 9766, 8583, 195311
8, 2006, Biologist, 2250, 2250, 4500, NA, NA, NA, 28, 28, 56, NA, NA, NA, NA, NA, NA, NA, NA, NA, 3938, 3938, 7875
9, 2006, Bus Driver, 3657, 2500, 25600, NA, NA, NA, 39.86, 36, 279, NA, NA, NA, NA, NA, NA, NA, NA, NA, 2385, 2083, 16696
10, 2006, Car Dealer, 6814, 5200, 47700, NA, NA, NA, 117.3, 123, 821, NA, NA, NA, NA, NA, NA, NA, NA, NA, 5400, 5000, 37802
11, 2006, Chemist, 7567, 6000, 22700, NA, NA, NA, 54.67, 2, 164, NA, NA, NA, NA, NA, NA, NA, NA, NA, 5043, 5000, 15130
12, 2006, Civil Service, 6469, 5000, 226400, NA, NA, NA, 80.74, 38, 2826, NA, NA, NA, NA, NA, NA, NA, NA, NA, 4072, 3850, 142535
13, 2006, Clergy, 5388, 5028, 43105, NA, NA, NA, 68, 37, 544, NA, NA, NA, NA, NA, NA, NA, NA, NA, 2952, 2583, 23618
14, 2006, Clerical, 3171, 2500, 748280, NA, NA, NA, 35.39, 24.5, 8353, NA, NA, NA, NA, NA, NA, NA, NA, NA, 2458, 2296, 580143
15, 2006, Computer Programmer, 5187, 4000, 928415, NA, NA, NA, 77.39, 54, 13852, NA, NA, NA, NA, NA, NA, NA, NA, NA, 6050, 5667, 1083035
16, 2006, Construction, 5426, 3001, 385243, NA, NA, NA, 69.08, 45, 4905, NA, NA, NA, NA, NA, NA, NA, NA, NA, 3960, 3750, 281147
17, 2006, Doctor, 9640, 10000, 96400, NA, NA, NA, 125.6, 63.5, 1256, NA, NA, NA, NA, NA, NA, NA, NA, NA, 12967, 16042, 129667
18, 2006, Engineer - Chemical, 6292, 4750, 37750, NA, NA, NA, 60.5, 44.5, 363, NA, NA, NA, NA, NA, NA, NA, NA, NA, 5917, 5542, 35504
19, 2006, Engineer - Electrical, 6124, 3750, 177605, NA, NA, NA, 74.83, 57, 2170, NA, NA, NA, NA, NA, NA, NA, NA, NA, 6465, 6250, 187472
20, 2006, Engineer - Mechanical, 5325, 4271, 197016, NA, NA, NA, 72.08, 49, 2667, NA, NA, NA, NA, NA, NA, NA, NA, NA, 5546, 5792, 205198
21, 2006, Executive, 6801, 4810, 816074, NA, NA, NA, 89.92, 57, 10790, NA, NA, NA, NA, NA, NA, NA, NA, NA, 10708, 7617, 1284977
22, 2006, Fireman, 6037, 5000, 90551, NA, NA, NA, 70.93, 59, 1064, NA, NA, NA, NA, NA, NA, NA, NA, NA, 4469, 4333, 67037
23, 2006, Flight Attendant, 4183, 3650, 25100, NA, NA, NA, 78.83, 49.5, 473, NA, NA, NA, NA, NA, NA, NA, NA, NA, 4115, 3917, 24690
24, 2006, Food Service, 4628, 3000, 175879, NA, NA, NA, 62.26, 38.5, 2366, NA, NA, NA, NA, NA, NA, NA, NA, NA, 2038, 1633, 77432
25, 2006, Food Service Management, 5672, 3700, 113449, NA, NA, NA, 58.45, 42.5, 1169, NA, NA, NA, NA, NA, NA, NA, NA, NA, 3237, 3125, 64742
26, 2006, Homemaker, 3282, 3000, 78776, NA, NA, NA, 52.58, 34, 1262, NA, NA, NA, NA, NA, NA, NA, NA, NA, 2743, 1571, 65840
27, 2006, Laborer, 2662, 2000, 159729, NA, NA, NA, 36.35, 21, 2181, NA, NA, NA, NA, NA, NA, NA, NA, NA, 2604, 2395, 156249
28, 2006, Landscaping, 3725, 3100, 14900, NA, NA, NA, 49.5, 48.5, 198, NA, NA, NA, NA, NA, NA, NA, NA, NA, 1943, 1823, 7772
29, 2006, Medical Technician, 4570, 3000, 150801, NA, NA, NA, 63, 42, 2079, NA, NA, NA, NA, NA, NA, NA, NA, NA, 3397, 2960, 112105
30, 2006, Military Enlisted, 4326, 3000, 294146, NA, NA, NA, 61, 39, 4148, NA, NA, NA, NA, NA, NA, NA, NA, NA, 3587, 3488, 243945
31, 2006, Military Officer, 5006, 4000, 50055, NA, NA, NA, 89.4, 55, 894, NA, NA, NA, NA, NA, NA, NA, NA, NA, 7000, 7022, 69997
32, 2006, Nurse's Aide, 2566, 2000, 56455, NA, NA, NA, 30.5, 25, 671, NA, NA, NA, NA, NA, NA, NA, NA, NA, 2045, 1700, 44999
33, 2006, Nurse (LPN), 2973, 3000, 38650, NA, NA, NA, 59.23, 29, 770, NA, NA, NA, NA, NA, NA, NA, NA, NA, 3011, 3000, 39146
34, 2006, Nurse (RN), 5461, 5000, 202050, NA, NA, NA, 69.86, 47, 2585, NA, NA, NA, NA, NA, NA, NA, NA, NA, 5542, 5460, 205072
35, 2006, Other, 5261, 3003, 6102236, NA, NA, NA, 66.63, 39, 77289, NA, NA, NA, NA, NA, NA, NA, NA, NA, 3990, 3083, 4627923
36, 2006, Pharmacist, 12125, 10000, 48500, NA, NA, NA, 190.2, 156, 761, NA, NA, NA, NA, NA, NA, NA, NA, NA, 9979, 8667, 39917
37, 2006, Pilot - Private/Commercial, 4417, 3250, 26500, NA, NA, NA, 69, 41, 414, NA, NA, NA, NA, NA, NA, NA, NA, NA, 7271, 5508, 43626
38, 2006, Police Officer/Correction Officer, 5977, 3200, 185301, NA, NA, NA, 69.58, 28, 2157, NA, NA, NA, NA, NA, NA, NA, NA, NA, 4289, 3917, 132959
39, 2006, Postal Service, 6066, 5000, 115251, NA, NA, NA, 110, 70, 2090, NA, NA, NA, NA, NA, NA, NA, NA, NA, 4288, 4000, 81477
40, 2006, Principal, 5500, 5500, 22001, NA, NA, NA, 84.75, 81.5, 339, NA, NA, NA, NA, NA, NA, NA, NA, NA, 8530, 8362, 34121
41, 2006, Professional, 5685, 4000, 2609622, NA, NA, NA, 80.46, 52, 36931, NA, NA, NA, NA, NA, NA, NA, NA, NA, 5767, 4750, 2646885
42, 2006, Professor, 6138, 5000, 104347, NA, NA, NA, 92.53, 82, 1573, NA, NA, NA, NA, NA, NA, NA, NA, NA, 5970, 5750, 101483
43, 2006, Psychologist, 6850, 7999, 20549, NA, NA, NA, 107, 77, 321, NA, NA, NA, NA, NA, NA, NA, NA, NA, 5361, 4442, 16084
44, 2006, Realtor, 6978, 5000, 314021, NA, NA, NA, 64.91, 47, 2921, NA, NA, NA, NA, NA, NA, NA, NA, NA, 6706, 5250, 301748
… [head cut at 6 KiB]
### data: prosperLoanData_SummaryByYear.csv
Id, ListingCreationYear, mean_loanOriginalAmount, median_loanOriginalAmount, sum_loanOriginalAmount, mean_amountDelinquent, median_amountDelinquent, sum_amountDelinquent, mean_investors, median_investors, sum_investors, mean_prosperScore, median_prosperScore, sum_prosperScore, mean_estimatedLoss, median_estimatedLoss, sum_estimatedLoss, mean_estimatedReturn, median_estimatedReturn, sum_estimatedReturn, mean_statedMonthlyIncome, median_statedMonthlyIncome, sum_statedMonthlyIncome, mean_creditScoreRangeLower
1, 2005, 3856, 3000, 88687, NA, NA, NA, 5.174, 5, 119, NA, NA, NA, NA, NA, NA, NA, NA, NA, 10947, 9167, 251792, NA
2, 2006, 4845, 3001, 30100789, NA, NA, NA, 59.41, 37, 369103, NA, NA, NA, NA, NA, NA, NA, NA, NA, 4730, 3750, 29390439, NA
3, 2007, 7067, 5000, 81670928, NA, NA, NA, 128.2, 93, 1481315, NA, NA, NA, NA, NA, NA, NA, NA, NA, 4677, 3833, 54054149, 646.7
4, 2008, 5965, 4500, 67180398, NA, NA, NA, 135.2, 95, 1523187, NA, NA, NA, NA, NA, NA, NA, NA, NA, 4604, 3917, 51857024, 664.4
5, 2009, 4393, 3000, 9692013, 420.6, 0, 927741, 146.1, 94, 322203, NA, NA, NA, NA, NA, NA, NA, NA, NA, 5105, 4500, 11260896, 704.9
6, 2010, 4842, 4000, 26775582, 501, 0, 2770364, 132.8, 103, 734226, 7.212, 8, 39881, 0.09308, 0.098, 514.7, 0.1042, 0.1024, 576.3, 5325, 4583, 29445822, 705.3
7, 2011, 6704, 5500, 76711783, 1280, 0, 14646426, 80.15, 55, 917092, 6.012, 6, 68794, 0.09737, 0.108, 1114, 0.1152, 0.1232, 1318, 5637, 4583, 64497913, 699.6
8, 2012, 7877, 5000, 154033169, 1185, 0, 23170565, 82.69, 54, 1617029, 6.151, 6, 120298, 0.09121, 0.089, 1784, 0.1097, 0.115, 2145, 5726, 4667, 111975440, 701.8
9, 2013, 10610, 10000, 375740433, 919.8, 0, 32574624, 53.65, 1, 1900015, 5.496, 5, 194616, 0.07265, 0.0674, 2573, 0.08778, 0.0868, 3108, 6170, 5250, 218495151, 698.5
10, 2014, 11915, 10000, 127900565, 613.6, 0, 6586289, 28.4, 1, 304817, 5.993, 6, 64330, 0.06182, 0.0549, 663.6, 0.07267, 0.074, 780.1, 6310, 5417, 67732983, 693.5